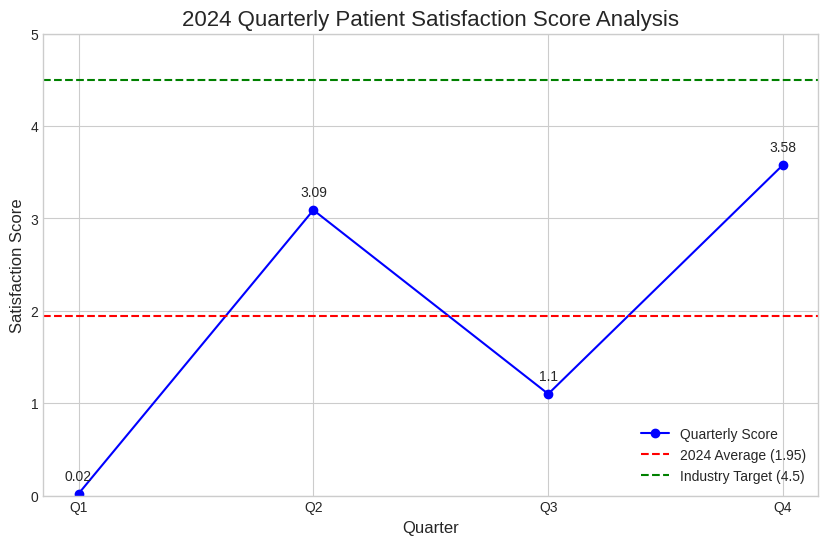

Here is the Python script that generated this plot: (Note: this script raises an exception after producing the figure.)
import pandas as pd
import matplotlib.pyplot as plt
import os

# --- Data Definition ---
# Quarterly Patient Satisfaction Scores for 2024
data = {
    "Quarter": ["Q1", "Q2", "Q3", "Q4"],
    "Score": [0.02, 3.09, 1.1, 3.58]
}

# Industry target
industry_target = 4.5

# --- Data Processing ---
df = pd.DataFrame(data)
average_score = df["Score"].mean()

# --- Visualization ---
plt.style.use('seaborn-v0_8-whitegrid')
fig, ax = plt.subplots(figsize=(10, 6))

# Plot the quarterly scores
ax.plot(df["Quarter"], df["Score"], marker='o', linestyle='-', color='b', label='Quarterly Score')

# Add a line for the average score
ax.axhline(y=average_score, color='r', linestyle='--', label=f'2024 Average ({average_score:.2f})')

# Add a line for the industry target
ax.axhline(y=industry_target, color='g', linestyle='--', label=f'Industry Target ({industry_target})')

# Add data labels for each quarter's score
for i, txt in enumerate(df['Score']):
    ax.annotate(txt, (df['Quarter'][i], df['Score'][i]), textcoords="offset points", xytext=(0,10), ha='center')

# Set plot titles and labels
ax.set_title('2024 Quarterly Patient Satisfaction Score Analysis', fontsize=16)
ax.set_xlabel('Quarter', fontsize=12)
ax.set_ylabel('Satisfaction Score', fontsize=12)
ax.set_ylim(0, 5)
ax.legend(loc='best')

# --- Save the Output ---
# Ensure the output directory exists
output_dir = os.path.dirname(os.path.abspath(__file__))
if not os.path.exists(output_dir):
    os.makedirs(output_dir)

output_path = os.path.join(output_dir, 'patient_satisfaction_trend.png')
plt.savefig(output_path)

print(f"Chart saved to {output_path}")
